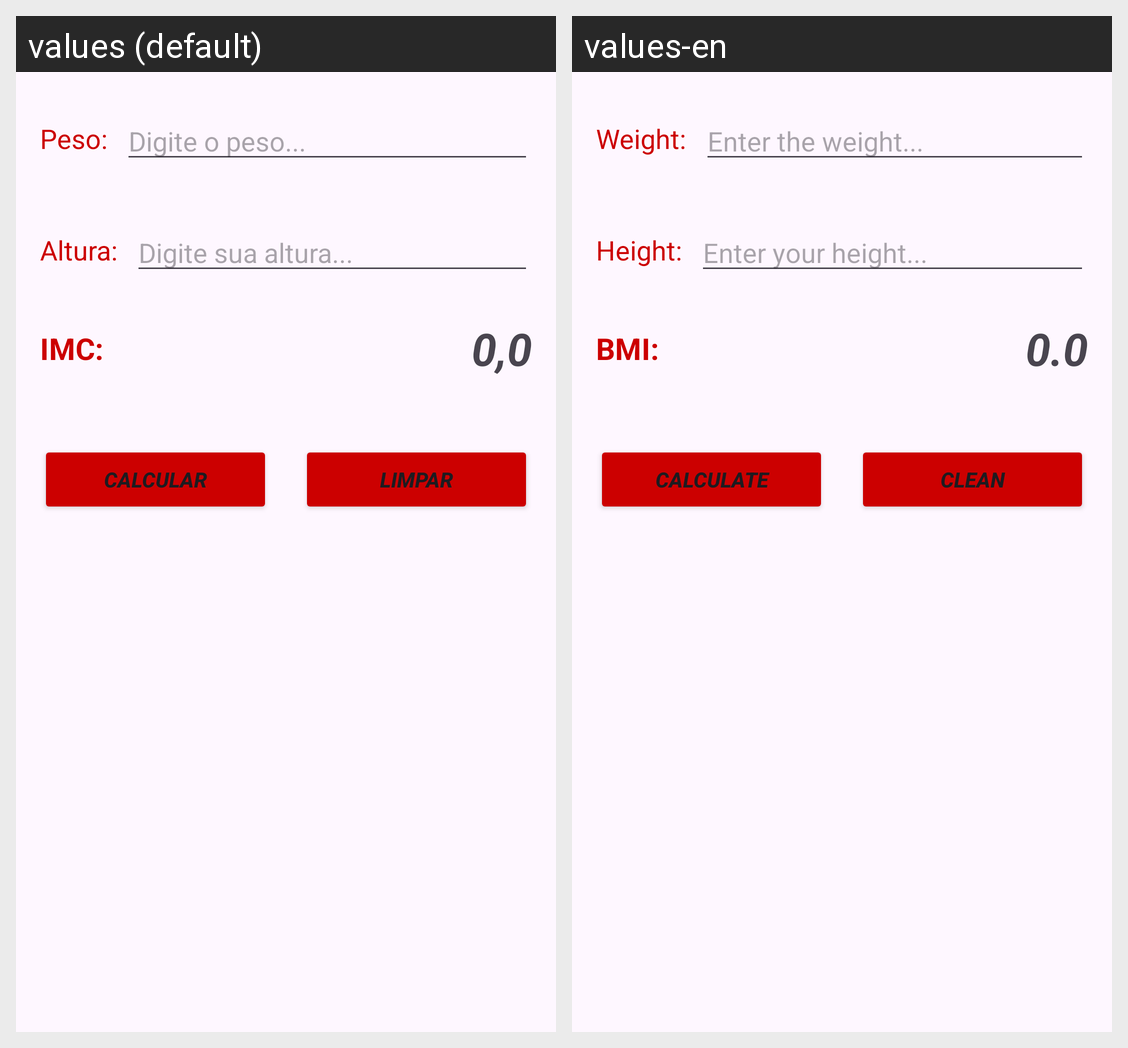

The Android screen above is rendered under two locales of the same app. Produce the string resources it draws, with the default and per-locale values.
Android screen res/layout/activity_main.xml rendered under 2 locales, left to right: values (default), values-en. Device: Nexus 5 (rendered at 1080×1920; each locale shown at half size, 540×960, under a caption strip naming it); theme Theme.Constraintlayout.
Strings drawn on this screen, with the default value and each locale's value (text and hints the layout hard-codes, and strings that could not be matched under every locale, appear in the picture but are not listed):

txt_label_peso
  values: Peso:
  values-en: Weight:

edt_peso
  values: Digite o peso...
  values-en: Enter the weight...

txt_label_altura
  values: Altura:
  values-en: Height:

edt_altura
  values: Digite sua altura...
  values-en: Enter your height...

txt_label_imc
  values: IMC:
  values-en: BMI:

txt_padrao_imc
  values: 0,0
  values-en: 0.0

txt_btn_calcular
  values: Calcular
  values-en: Calculate

txt_btn_limpar
  values: Limpar
  values-en: Clean
